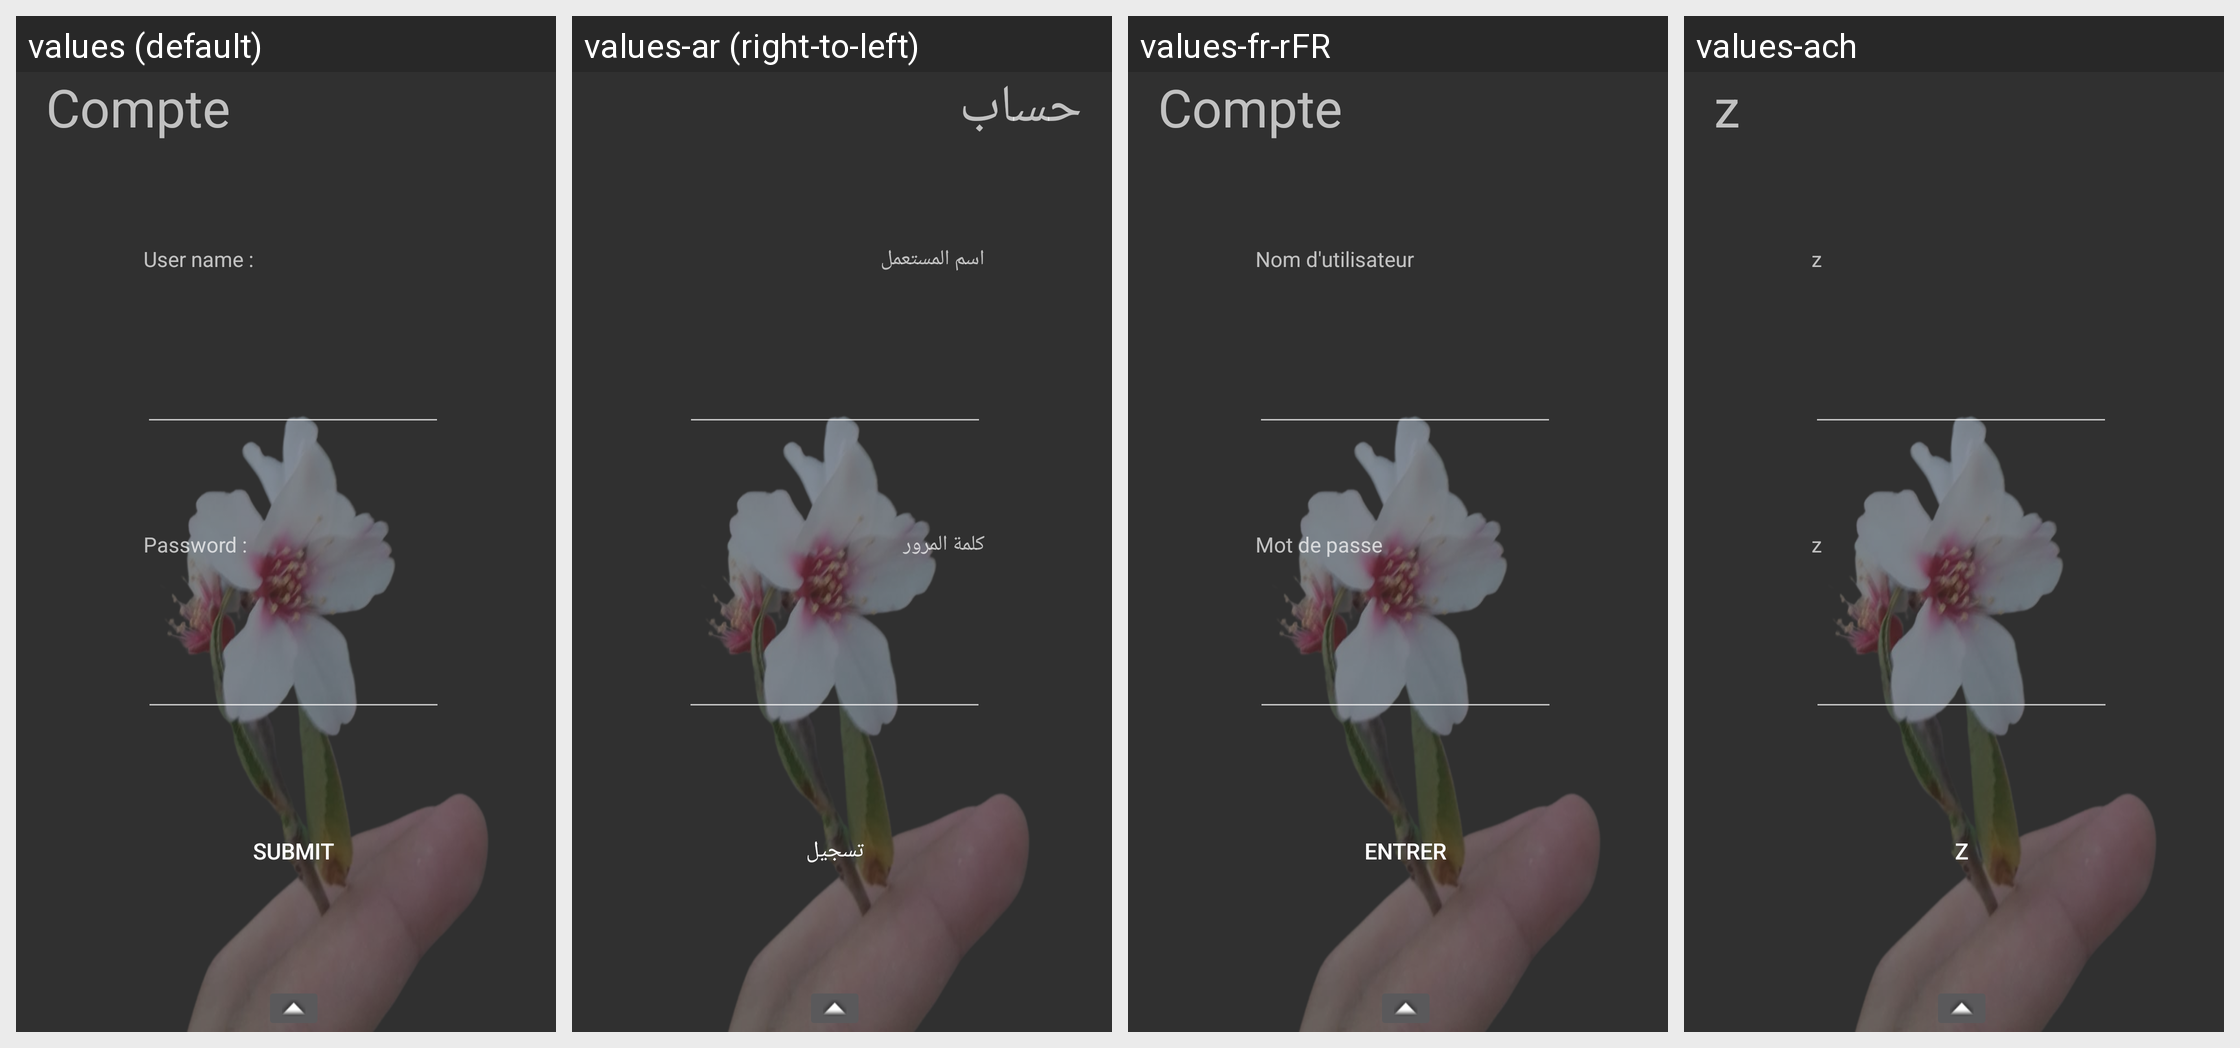

For this localized Android screen grid, give each drawn string resource with its value in every locale shown.
Android screen res/layout/activity_login.xml rendered under 4 locales, left to right: values (default), values-ar (right-to-left), values-fr-rFR, values-ach. Device: Nexus 5 (rendered at 1080×1920; each locale shown at half size, 540×960, under a caption strip naming it); theme Theme.AppCompat.NoActionBar.
Strings drawn on this screen, with the default value and each locale's value (text and hints the layout hard-codes appear in the picture but are not listed):

app_name
  values: Compte
  values-ar: حساب
  values-fr-rFR: Compte
  values-ach: z

user_name
  values: User name :
  values-ar: اسم المستعمل
  values-fr-rFR: Nom d'utilisateur
  values-ach: z

user_password
  values: Password :
  values-ar: كلمة المرور
  values-fr-rFR: Mot de passe
  values-ach: z

btn_submit
  values: Submit
  values-ar: تسجيل
  values-fr-rFR: Entrer
  values-ach: z
